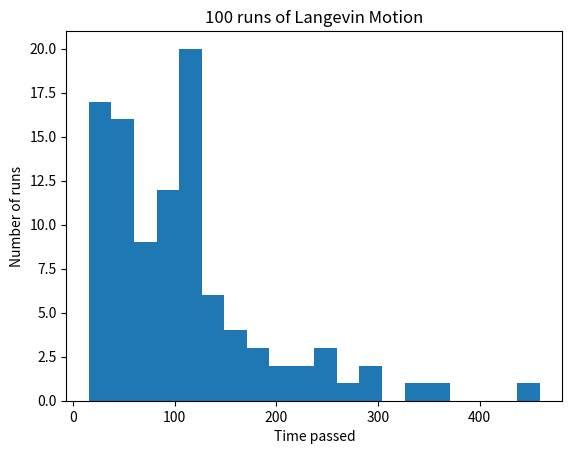
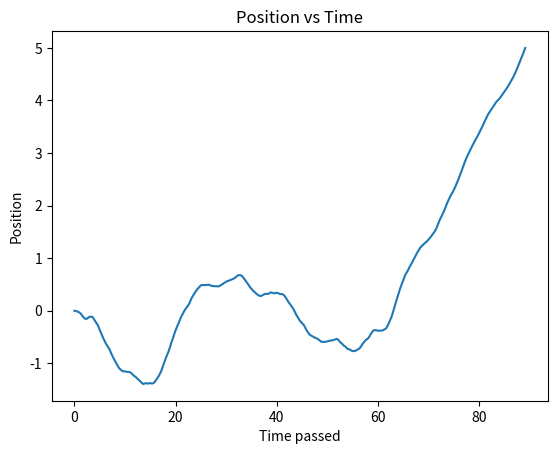

Write the Python code that produced these figures, in order.
# -*- coding: utf-8 -*-

"""Main module."""
import numpy as np
import scipy.stats as ss
import matplotlib.pyplot as plt
import argparse


def getinput():
    input = argparse.ArgumentParser()
    input.add_argument('--initial_position', type = float, default = 0, help = 'Initial position of the particle, default = 0' )
    input.add_argument('--initial_velocity', type = float, default = 0, help = 'Initial velocity of the particle, default = 0' )
    input.add_argument('--temperature', type = float, default = 300, help = 'Temperature of the molecule, default = 300' )
    input.add_argument('--damping_coefficient', type = float, default = 0.1, help = 'Damping Coefficient of the molecule, default = 0.1' )
    input.add_argument('--time_step', type = float, default = 0.01, help = 'Time interval of the simulation, default = 0.01' )
    input.add_argument('--wall_size', type = float, default = 5, help = 'Wall size of the simulation, default = 5' )
    input.add_argument('--total_time', type = float, default = 1000, help = 'Total time of the simulation, default = 1000' )
    inp = input.parse_args()
    return inp

def acceleration(gamma=0.1,velocity=0,temperature=300,timestep=0.1,mass=1):
    sigma=np.sqrt(2*temperature*gamma*1*timestep)
    return (-gamma*velocity/mass + np.random.normal(0,sigma))*timestep

def checkwall(position, wallsize):
    if position >= wallsize or position<=-wallsize:
        return True
    else:
        return False
    

def lgmotion(velocity,timestep):
    return velocity*timestep

def integrate(position=0,velocity=0,temperature=300,gamma=0.1,timestep=0.01,wallsize=5,totaltime=1000,mass=1):
    
    timepass=0
    indexnum=0
    index=[]
    
    while timepass < totaltime :
        indexnum +=1
        index.append([indexnum,timepass,position,velocity])
        timepass+=timestep
        velocity += acceleration(gamma, velocity, temperature, timestep)
        position += lgmotion(velocity, timestep)
        if checkwall(position,wallsize):
            if position >= wallsize:
                position = wallsize
                index.append([indexnum+1,timepass,position,velocity])
            else:
                position= -wallsize
                index.append([indexnum+1,timepass,position,velocity])
            break
        
    return timepass,index


def filecreation(index):
    indexf=np.array(index)
    timef=indexf[:,1]
    positionf=indexf[:,2]
    velocityf=indexf[:,3]
    file=open('Langevin_Motion.txt','w+')
    file.write('Index Time Position Velocity \n')
    for i in range(len(timef)):
        file.write('{}  {:.3f}  {:.5f}  {:.5f} \n'.format(i,timef[i],positionf[i],velocityf[i]))
    file.close()

def histogram(arr):
    plt.figure(0)
    plt.hist(arr,bins=20)
    plt.title('100 runs of Langevin Motion')
    plt.xlabel('Time passed')
    plt.ylabel('Number of runs')
    plt.savefig('histogram.png')

def trajectory(x,y):
    plt.figure(1)
    plt.plot(x,y)
    plt.title('Position vs Time')
    plt.xlabel('Time passed')
    plt.ylabel('Position')
    plt.savefig('trajectory.png')


def main():
    #get input for simulation
    inp=getinput()
    
    #run for 100 times, collecting all the relavant data

    t_arr=[] #time
    for i in range(100):
        t,idx=integrate(position=inp.initial_position,velocity=inp.initial_velocity,temperature=inp.temperature,gamma=inp.damping_coefficient,timestep=inp.time_step,wallsize=inp.wall_size,totaltime=inp.total_time,mass=1)
        t_arr.append(t)
    
    
    #plot the histogram of 100 runs
    histogram(t_arr)

    #plot the position vs time plot of the last run
    trjdata=np.array(idx)
    xdata=trjdata[:,1]
    ydata=trjdata[:,2]
    trajectory(xdata,ydata)

    #write the index in to a txt file of the first run
    filecreation(idx)

if __name__ == '__main__':
    main()

    


    
    







        
